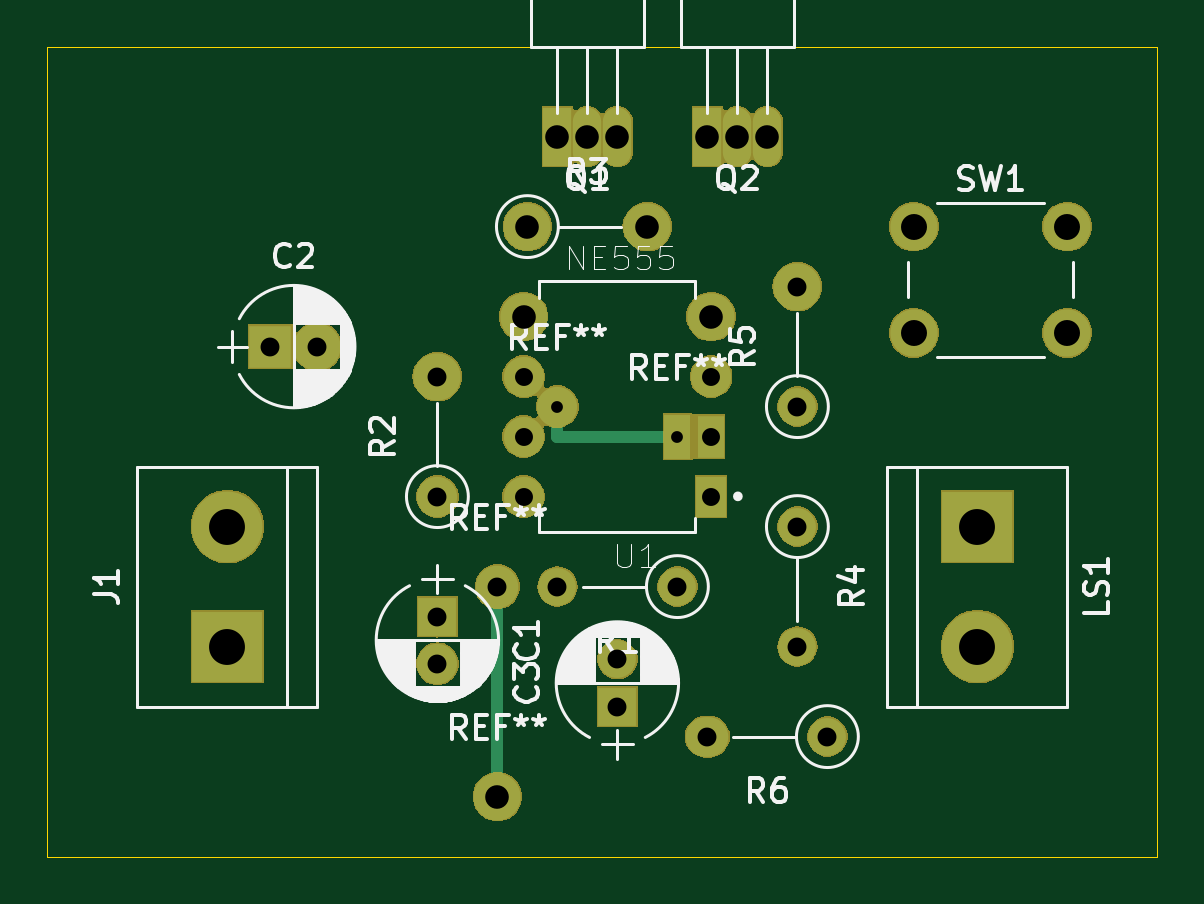
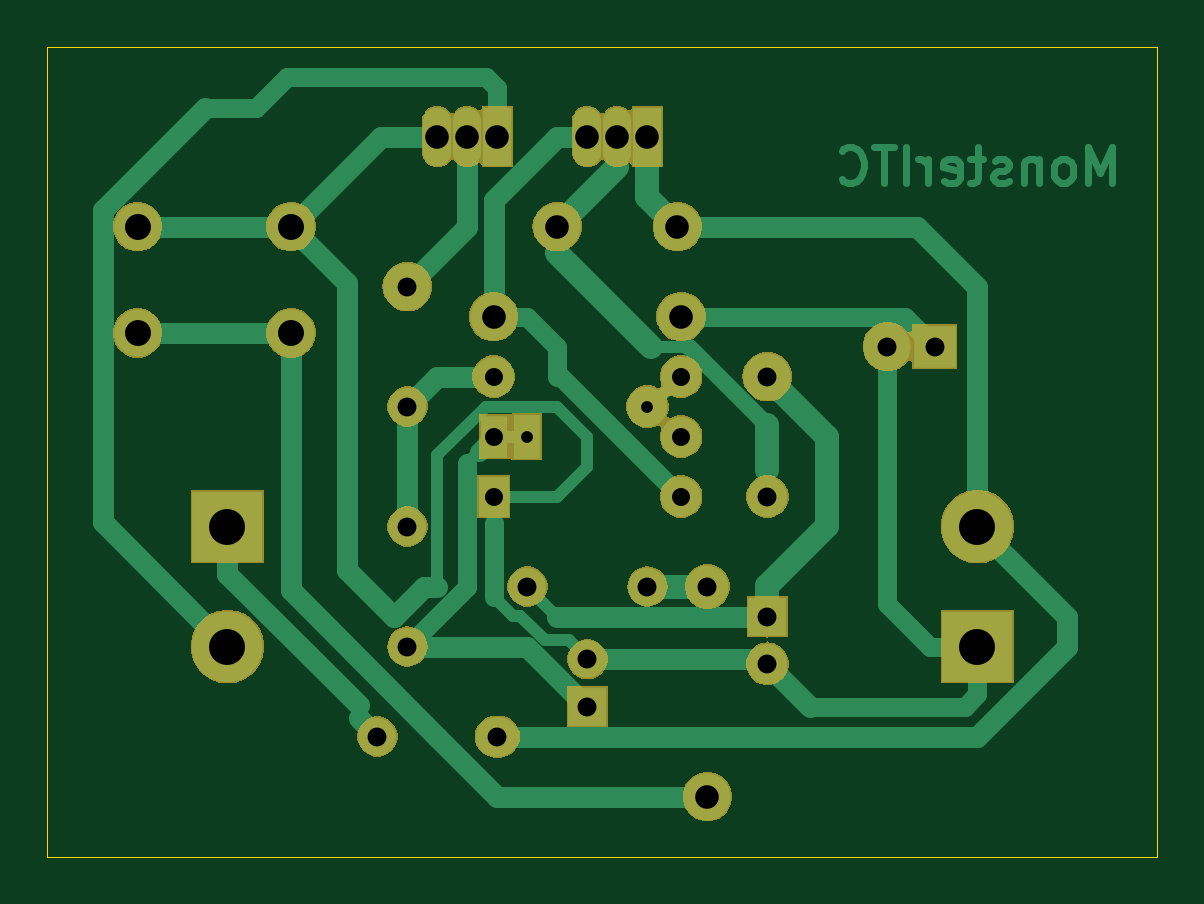
Circuit board: 10 layer files. Board 47.0 x 34.3 mm.
- bottom_copper: siren_sound-B_Cu.gbl (9673 bytes)
- bottom_mask: siren_sound-B_Mask.gbs (39213 bytes)
- paste: siren_sound-B_Paste.gbp (493 bytes)
- bottom_silk: siren_sound-B_SilkS.gbo (494 bytes)
- outline: siren_sound-Edge_Cuts.gm1 (680 bytes)
- top_copper: siren_sound-F_Cu.gtl (2352 bytes)
- top_mask: siren_sound-F_Mask.gts (39213 bytes)
- paste: siren_sound-F_Paste.gtp (493 bytes)
- top_silk: siren_sound-F_SilkS.gto (35580 bytes)
- drill: siren_sound.drl (933 bytes)

=== bottom_copper: siren_sound-B_Cu.gbl (9673 bytes, source omitted) ===
=== bottom_mask: siren_sound-B_Mask.gbs (39213 bytes, source omitted) ===
=== paste: siren_sound-B_Paste.gbp ===
G04 #@! TF.GenerationSoftware,KiCad,Pcbnew,(5.1.2)-2*
G04 #@! TF.CreationDate,2019-08-24T11:58:42+07:00*
G04 #@! TF.ProjectId,siren_sound,73697265-6e5f-4736-9f75-6e642e6b6963,rev?*
G04 #@! TF.SameCoordinates,Original*
G04 #@! TF.FileFunction,Paste,Bot*
G04 #@! TF.FilePolarity,Positive*
%FSLAX46Y46*%
G04 Gerber Fmt 4.6, Leading zero omitted, Abs format (unit mm)*
G04 Created by KiCad (PCBNEW (5.1.2)-2) date 2019-08-24 11:58:42*
%MOMM*%
%LPD*%
G04 APERTURE LIST*
G04 APERTURE END LIST*
M02*

=== bottom_silk: siren_sound-B_SilkS.gbo ===
G04 #@! TF.GenerationSoftware,KiCad,Pcbnew,(5.1.2)-2*
G04 #@! TF.CreationDate,2019-08-24T11:58:42+07:00*
G04 #@! TF.ProjectId,siren_sound,73697265-6e5f-4736-9f75-6e642e6b6963,rev?*
G04 #@! TF.SameCoordinates,Original*
G04 #@! TF.FileFunction,Legend,Bot*
G04 #@! TF.FilePolarity,Positive*
%FSLAX46Y46*%
G04 Gerber Fmt 4.6, Leading zero omitted, Abs format (unit mm)*
G04 Created by KiCad (PCBNEW (5.1.2)-2) date 2019-08-24 11:58:42*
%MOMM*%
%LPD*%
G04 APERTURE LIST*
G04 APERTURE END LIST*
M02*

=== outline: siren_sound-Edge_Cuts.gm1 ===
G04 #@! TF.GenerationSoftware,KiCad,Pcbnew,(5.1.2)-2*
G04 #@! TF.CreationDate,2019-08-24T11:58:42+07:00*
G04 #@! TF.ProjectId,siren_sound,73697265-6e5f-4736-9f75-6e642e6b6963,rev?*
G04 #@! TF.SameCoordinates,Original*
G04 #@! TF.FileFunction,Profile,NP*
%FSLAX46Y46*%
G04 Gerber Fmt 4.6, Leading zero omitted, Abs format (unit mm)*
G04 Created by KiCad (PCBNEW (5.1.2)-2) date 2019-08-24 11:58:42*
%MOMM*%
%LPD*%
G04 APERTURE LIST*
%ADD10C,0.050000*%
G04 APERTURE END LIST*
D10*
X92710000Y-74930000D02*
X45720000Y-74930000D01*
X92710000Y-109220000D02*
X92710000Y-74930000D01*
X45720000Y-109220000D02*
X92710000Y-109220000D01*
X45720000Y-74930000D02*
X45720000Y-109220000D01*
M02*

=== top_copper: siren_sound-F_Cu.gtl ===
G04 #@! TF.GenerationSoftware,KiCad,Pcbnew,(5.1.2)-2*
G04 #@! TF.CreationDate,2019-08-24T11:58:42+07:00*
G04 #@! TF.ProjectId,siren_sound,73697265-6e5f-4736-9f75-6e642e6b6963,rev?*
G04 #@! TF.SameCoordinates,Original*
G04 #@! TF.FileFunction,Copper,L1,Top*
G04 #@! TF.FilePolarity,Positive*
%FSLAX46Y46*%
G04 Gerber Fmt 4.6, Leading zero omitted, Abs format (unit mm)*
G04 Created by KiCad (PCBNEW (5.1.2)-2) date 2019-08-24 11:58:42*
%MOMM*%
%LPD*%
G04 APERTURE LIST*
%ADD10C,1.700000*%
%ADD11R,1.100000X1.900000*%
%ADD12C,1.800000*%
%ADD13C,2.000000*%
%ADD14R,1.600000X1.600000*%
%ADD15R,1.800000X1.800000*%
%ADD16C,1.600000*%
%ADD17R,3.000000X3.000000*%
%ADD18C,3.000000*%
%ADD19O,1.200000X2.500000*%
%ADD20R,1.200000X2.500000*%
%ADD21O,1.600000X1.600000*%
%ADD22O,2.000000X2.000000*%
%ADD23O,1.800000X1.680000*%
%ADD24R,1.268000X1.700000*%
%ADD25R,1.100000X1.800000*%
%ADD26C,0.500000*%
G04 APERTURE END LIST*
D10*
X67310000Y-90170000D03*
D11*
X72390000Y-91440000D03*
D12*
X64770000Y-97790000D03*
D13*
X64770000Y-106680000D03*
D10*
X62230000Y-101060000D03*
D14*
X62230000Y-99060000D03*
D15*
X55150000Y-87630000D03*
D13*
X57150000Y-87630000D03*
D16*
X69850000Y-100870000D03*
D14*
X69850000Y-102870000D03*
D17*
X53340000Y-100330000D03*
D18*
X53340000Y-95250000D03*
X85090000Y-100330000D03*
D17*
X85090000Y-95250000D03*
D19*
X68580000Y-78740000D03*
X69850000Y-78740000D03*
D20*
X67310000Y-78740000D03*
X73660000Y-78740000D03*
D19*
X76200000Y-78740000D03*
X74930000Y-78740000D03*
D16*
X72390000Y-97790000D03*
D21*
X67310000Y-97790000D03*
D22*
X62230000Y-88900000D03*
D10*
X62230000Y-93980000D03*
D13*
X66040000Y-82550000D03*
D22*
X71120000Y-82550000D03*
D21*
X77470000Y-100330000D03*
D16*
X77470000Y-95250000D03*
D22*
X77470000Y-85090000D03*
D16*
X77470000Y-90170000D03*
X78740000Y-104140000D03*
D23*
X73660000Y-104140000D03*
D13*
X88895001Y-82550000D03*
X88895001Y-87050000D03*
X82395001Y-82550000D03*
X82395001Y-87050000D03*
D10*
X65880000Y-93980000D03*
X65880000Y-91440000D03*
X65880000Y-88900000D03*
D13*
X65880000Y-86360000D03*
D24*
X73820000Y-93980000D03*
D25*
X73820000Y-91440000D03*
D10*
X73820000Y-88900000D03*
D13*
X73820000Y-86360000D03*
D26*
X71120000Y-91440000D02*
X67310000Y-91440000D01*
X71120000Y-91440000D02*
X72390000Y-91440000D01*
X67310000Y-91440000D02*
X67310000Y-90170000D01*
X64770000Y-97790000D02*
X64770000Y-106680000D01*
M02*

=== top_mask: siren_sound-F_Mask.gts (39213 bytes, source omitted) ===
=== paste: siren_sound-F_Paste.gtp ===
G04 #@! TF.GenerationSoftware,KiCad,Pcbnew,(5.1.2)-2*
G04 #@! TF.CreationDate,2019-08-24T11:58:42+07:00*
G04 #@! TF.ProjectId,siren_sound,73697265-6e5f-4736-9f75-6e642e6b6963,rev?*
G04 #@! TF.SameCoordinates,Original*
G04 #@! TF.FileFunction,Paste,Top*
G04 #@! TF.FilePolarity,Positive*
%FSLAX46Y46*%
G04 Gerber Fmt 4.6, Leading zero omitted, Abs format (unit mm)*
G04 Created by KiCad (PCBNEW (5.1.2)-2) date 2019-08-24 11:58:42*
%MOMM*%
%LPD*%
G04 APERTURE LIST*
G04 APERTURE END LIST*
M02*

=== top_silk: siren_sound-F_SilkS.gto (35580 bytes, source omitted) ===
=== drill: siren_sound.drl ===
M48
; DRILL file {KiCad (5.1.2)-2} date 8/24/2019 11:58:28 AM
; FORMAT={-:-/ absolute / metric / decimal}
; #@! TF.CreationDate,2019-08-24T11:58:28+07:00
; #@! TF.GenerationSoftware,Kicad,Pcbnew,(5.1.2)-2
FMAT,2
METRIC
T1C0.500
T2C0.760
T3C0.800
T4C1.000
T5C1.100
T6C1.520
%
G90
G05
T1
X72.39Y-91.44
X67.31Y-90.17
T2
X65.88Y-88.9
X65.88Y-91.44
X65.88Y-93.98
X73.82Y-88.9
X73.82Y-91.44
X73.82Y-93.98
T3
X73.66Y-104.14
X78.74Y-104.14
X77.47Y-95.25
X77.47Y-100.33
X69.85Y-100.87
X69.85Y-102.87
X55.15Y-87.63
X57.15Y-87.63
X62.23Y-88.9
X62.23Y-93.98
X62.23Y-99.06
X62.23Y-101.06
X64.77Y-97.79
X77.47Y-85.09
X77.47Y-90.17
X67.31Y-97.79
X72.39Y-97.79
T4
X67.31Y-78.74
X68.58Y-78.74
X69.85Y-78.74
X65.88Y-86.36
X73.82Y-86.36
X66.04Y-82.55
X71.12Y-82.55
X64.77Y-106.68
X73.66Y-78.74
X74.93Y-78.74
X76.2Y-78.74
T5
X82.395Y-82.55
X82.395Y-87.05
X88.895Y-82.55
X88.895Y-87.05
T6
X85.09Y-95.25
X85.09Y-100.33
X53.34Y-95.25
X53.34Y-100.33
T0
M30

